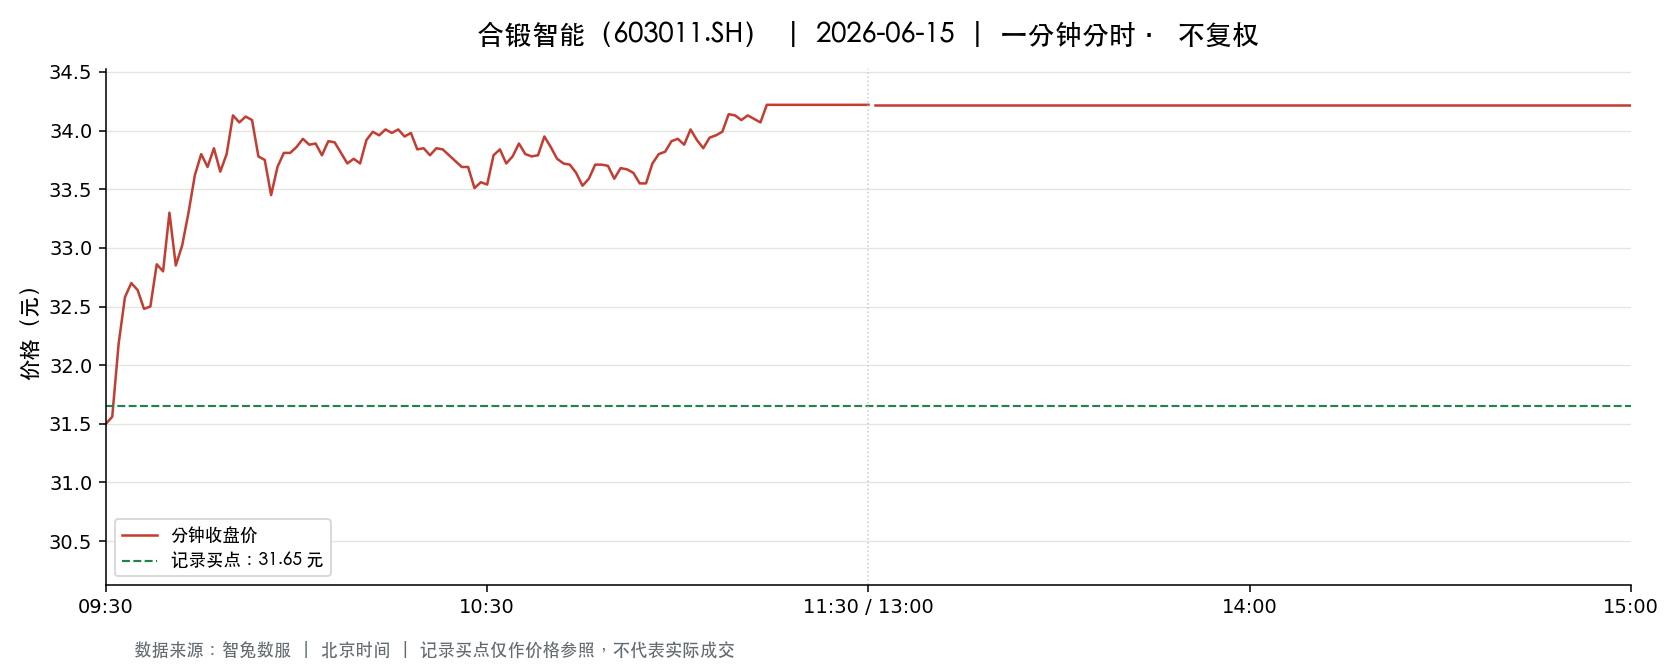

Data behind this chart, as committed beside it:
t, o, h, l, c, v, a, pc, sf
2026-06-15 09:30:00, 31.5, 31.5, 31.5, 31.5, 7388, 23272200, 31.11, 0.0
2026-06-15 09:31:00, 31.5, 32.05, 31.28, 31.56, 16204, 51163846, 31.5, 0.0
2026-06-15 09:32:00, 31.56, 32.22, 31.48, 32.18, 14872, 47300637, 31.56, 0.0
2026-06-15 09:33:00, 32.24, 32.86, 32.24, 32.58, 15734, 51158653, 32.18, 0.0
2026-06-15 09:34:00, 32.51, 32.7, 32.25, 32.7, 14513, 47155736, 32.58, 0.0
2026-06-15 09:35:00, 32.7, 32.99, 32.42, 32.64, 13473, 44001217, 32.7, 0.0
2026-06-15 09:36:00, 32.61, 32.71, 32.47, 32.48, 9750, 31767213, 32.64, 0.0
2026-06-15 09:37:00, 32.4, 32.52, 32.28, 32.5, 8445, 27357673, 32.48, 0.0
2026-06-15 09:38:00, 32.5, 32.94, 32.5, 32.86, 6239, 20445286, 32.5, 0.0
2026-06-15 09:39:00, 32.86, 33.0, 32.8, 32.8, 7475, 24590009, 32.86, 0.0
2026-06-15 09:40:00, 32.84, 33.3, 32.8, 33.3, 9249, 30462275, 32.8, 0.0
2026-06-15 09:41:00, 33.19, 33.19, 32.67, 32.85, 7999, 26353135, 33.3, 0.0
2026-06-15 09:42:00, 32.92, 33.18, 32.79, 33.02, 8565, 28241665, 32.85, 0.0
2026-06-15 09:43:00, 33.1, 33.42, 33.1, 33.3, 9160, 30457347, 33.02, 0.0
2026-06-15 09:44:00, 33.29, 33.78, 33.15, 33.62, 12018, 40221714, 33.3, 0.0
2026-06-15 09:45:00, 33.55, 33.88, 33.47, 33.8, 8186, 27568331, 33.62, 0.0
2026-06-15 09:46:00, 33.77, 33.96, 33.68, 33.69, 8883, 30058065, 33.8, 0.0
2026-06-15 09:47:00, 33.72, 33.88, 33.72, 33.85, 4704, 15913003, 33.69, 0.0
2026-06-15 09:48:00, 33.9, 33.9, 33.63, 33.65, 6508, 21970063, 33.85, 0.0
2026-06-15 09:49:00, 33.66, 33.9, 33.66, 33.8, 3049, 10305673, 33.65, 0.0
2026-06-15 09:50:00, 33.79, 34.2, 33.79, 34.13, 11725, 39917955, 33.8, 0.0
2026-06-15 09:51:00, 34.12, 34.13, 33.96, 34.07, 6654, 22670710, 34.13, 0.0
2026-06-15 09:52:00, 34.03, 34.12, 33.91, 34.12, 5316, 18076471, 34.07, 0.0
2026-06-15 09:53:00, 34.13, 34.19, 34.06, 34.09, 5757, 19653288, 34.12, 0.0
2026-06-15 09:54:00, 34.1, 34.11, 33.78, 33.78, 3964, 13486984, 34.09, 0.0
2026-06-15 09:55:00, 33.83, 33.92, 33.75, 33.75, 4499, 15238804, 33.78, 0.0
2026-06-15 09:56:00, 33.73, 33.77, 33.45, 33.45, 5399, 18186695, 33.75, 0.0
2026-06-15 09:57:00, 33.42, 33.69, 33.38, 33.69, 4179, 13986726, 33.45, 0.0
2026-06-15 09:58:00, 33.66, 33.88, 33.65, 33.81, 3045, 10283963, 33.69, 0.0
2026-06-15 09:59:00, 33.95, 33.99, 33.78, 33.81, 1839, 6228220, 33.81, 0.0
2026-06-15 10:00:00, 33.83, 33.91, 33.78, 33.86, 3571, 12084682, 33.81, 0.0
2026-06-15 10:01:00, 33.86, 34.04, 33.85, 33.93, 3432, 11649891, 33.86, 0.0
2026-06-15 10:02:00, 33.93, 33.99, 33.85, 33.88, 1695, 5747548, 33.93, 0.0
2026-06-15 10:03:00, 33.85, 33.94, 33.79, 33.89, 3574, 12100271, 33.88, 0.0
2026-06-15 10:04:00, 33.86, 33.89, 33.73, 33.79, 4316, 14593213, 33.89, 0.0
2026-06-15 10:05:00, 33.79, 33.94, 33.77, 33.91, 1766, 5981967, 33.79, 0.0
2026-06-15 10:06:00, 33.91, 33.91, 33.81, 33.9, 1886, 6385558, 33.91, 0.0
2026-06-15 10:07:00, 33.86, 33.86, 33.79, 33.81, 2410, 8155805, 33.9, 0.0
2026-06-15 10:08:00, 33.82, 33.84, 33.71, 33.72, 1270, 4291201, 33.81, 0.0
2026-06-15 10:09:00, 33.7, 33.82, 33.7, 33.76, 2868, 9682949, 33.72, 0.0
2026-06-15 10:10:00, 33.76, 33.77, 33.66, 33.72, 1296, 4372140, 33.76, 0.0
2026-06-15 10:11:00, 33.76, 33.92, 33.76, 33.92, 3580, 12110657, 33.72, 0.0
2026-06-15 10:12:00, 33.88, 34.0, 33.88, 33.99, 3817, 12957370, 33.92, 0.0
2026-06-15 10:13:00, 33.95, 34.1, 33.89, 33.96, 4256, 14475427, 33.99, 0.0
2026-06-15 10:14:00, 34.0, 34.03, 33.94, 34.01, 3130, 10643202, 33.96, 0.0
2026-06-15 10:15:00, 34.01, 34.1, 33.96, 33.98, 4134, 14085227, 34.01, 0.0
2026-06-15 10:16:00, 33.97, 34.04, 33.97, 34.01, 1677, 5703616, 33.98, 0.0
2026-06-15 10:17:00, 34.02, 34.03, 33.95, 33.95, 1883, 6401008, 34.01, 0.0
2026-06-15 10:18:00, 33.94, 33.99, 33.88, 33.98, 2465, 8371809, 33.95, 0.0
2026-06-15 10:19:00, 33.98, 34.0, 33.84, 33.84, 1410, 4786251, 33.98, 0.0
2026-06-15 10:20:00, 33.83, 33.92, 33.82, 33.85, 3201, 10844083, 33.84, 0.0
2026-06-15 10:21:00, 33.87, 33.92, 33.79, 33.79, 1666, 5644685, 33.85, 0.0
2026-06-15 10:22:00, 33.83, 33.87, 33.8, 33.85, 3353, 11343293, 33.79, 0.0
2026-06-15 10:23:00, 33.83, 33.89, 33.81, 33.84, 1885, 6381817, 33.85, 0.0
2026-06-15 10:24:00, 33.8, 33.82, 33.72, 33.79, 3181, 10741748, 33.84, 0.0
2026-06-15 10:25:00, 33.8, 33.8, 33.74, 33.74, 3204, 10819405, 33.79, 0.0
2026-06-15 10:26:00, 33.72, 33.74, 33.66, 33.69, 2458, 8287284, 33.74, 0.0
2026-06-15 10:27:00, 33.7, 33.76, 33.68, 33.69, 2729, 9206568, 33.69, 0.0
2026-06-15 10:28:00, 33.68, 33.68, 33.49, 33.51, 3394, 11391924, 33.69, 0.0
2026-06-15 10:29:00, 33.5, 33.6, 33.5, 33.56, 2335, 7833088, 33.51, 0.0
... 181 more rows
